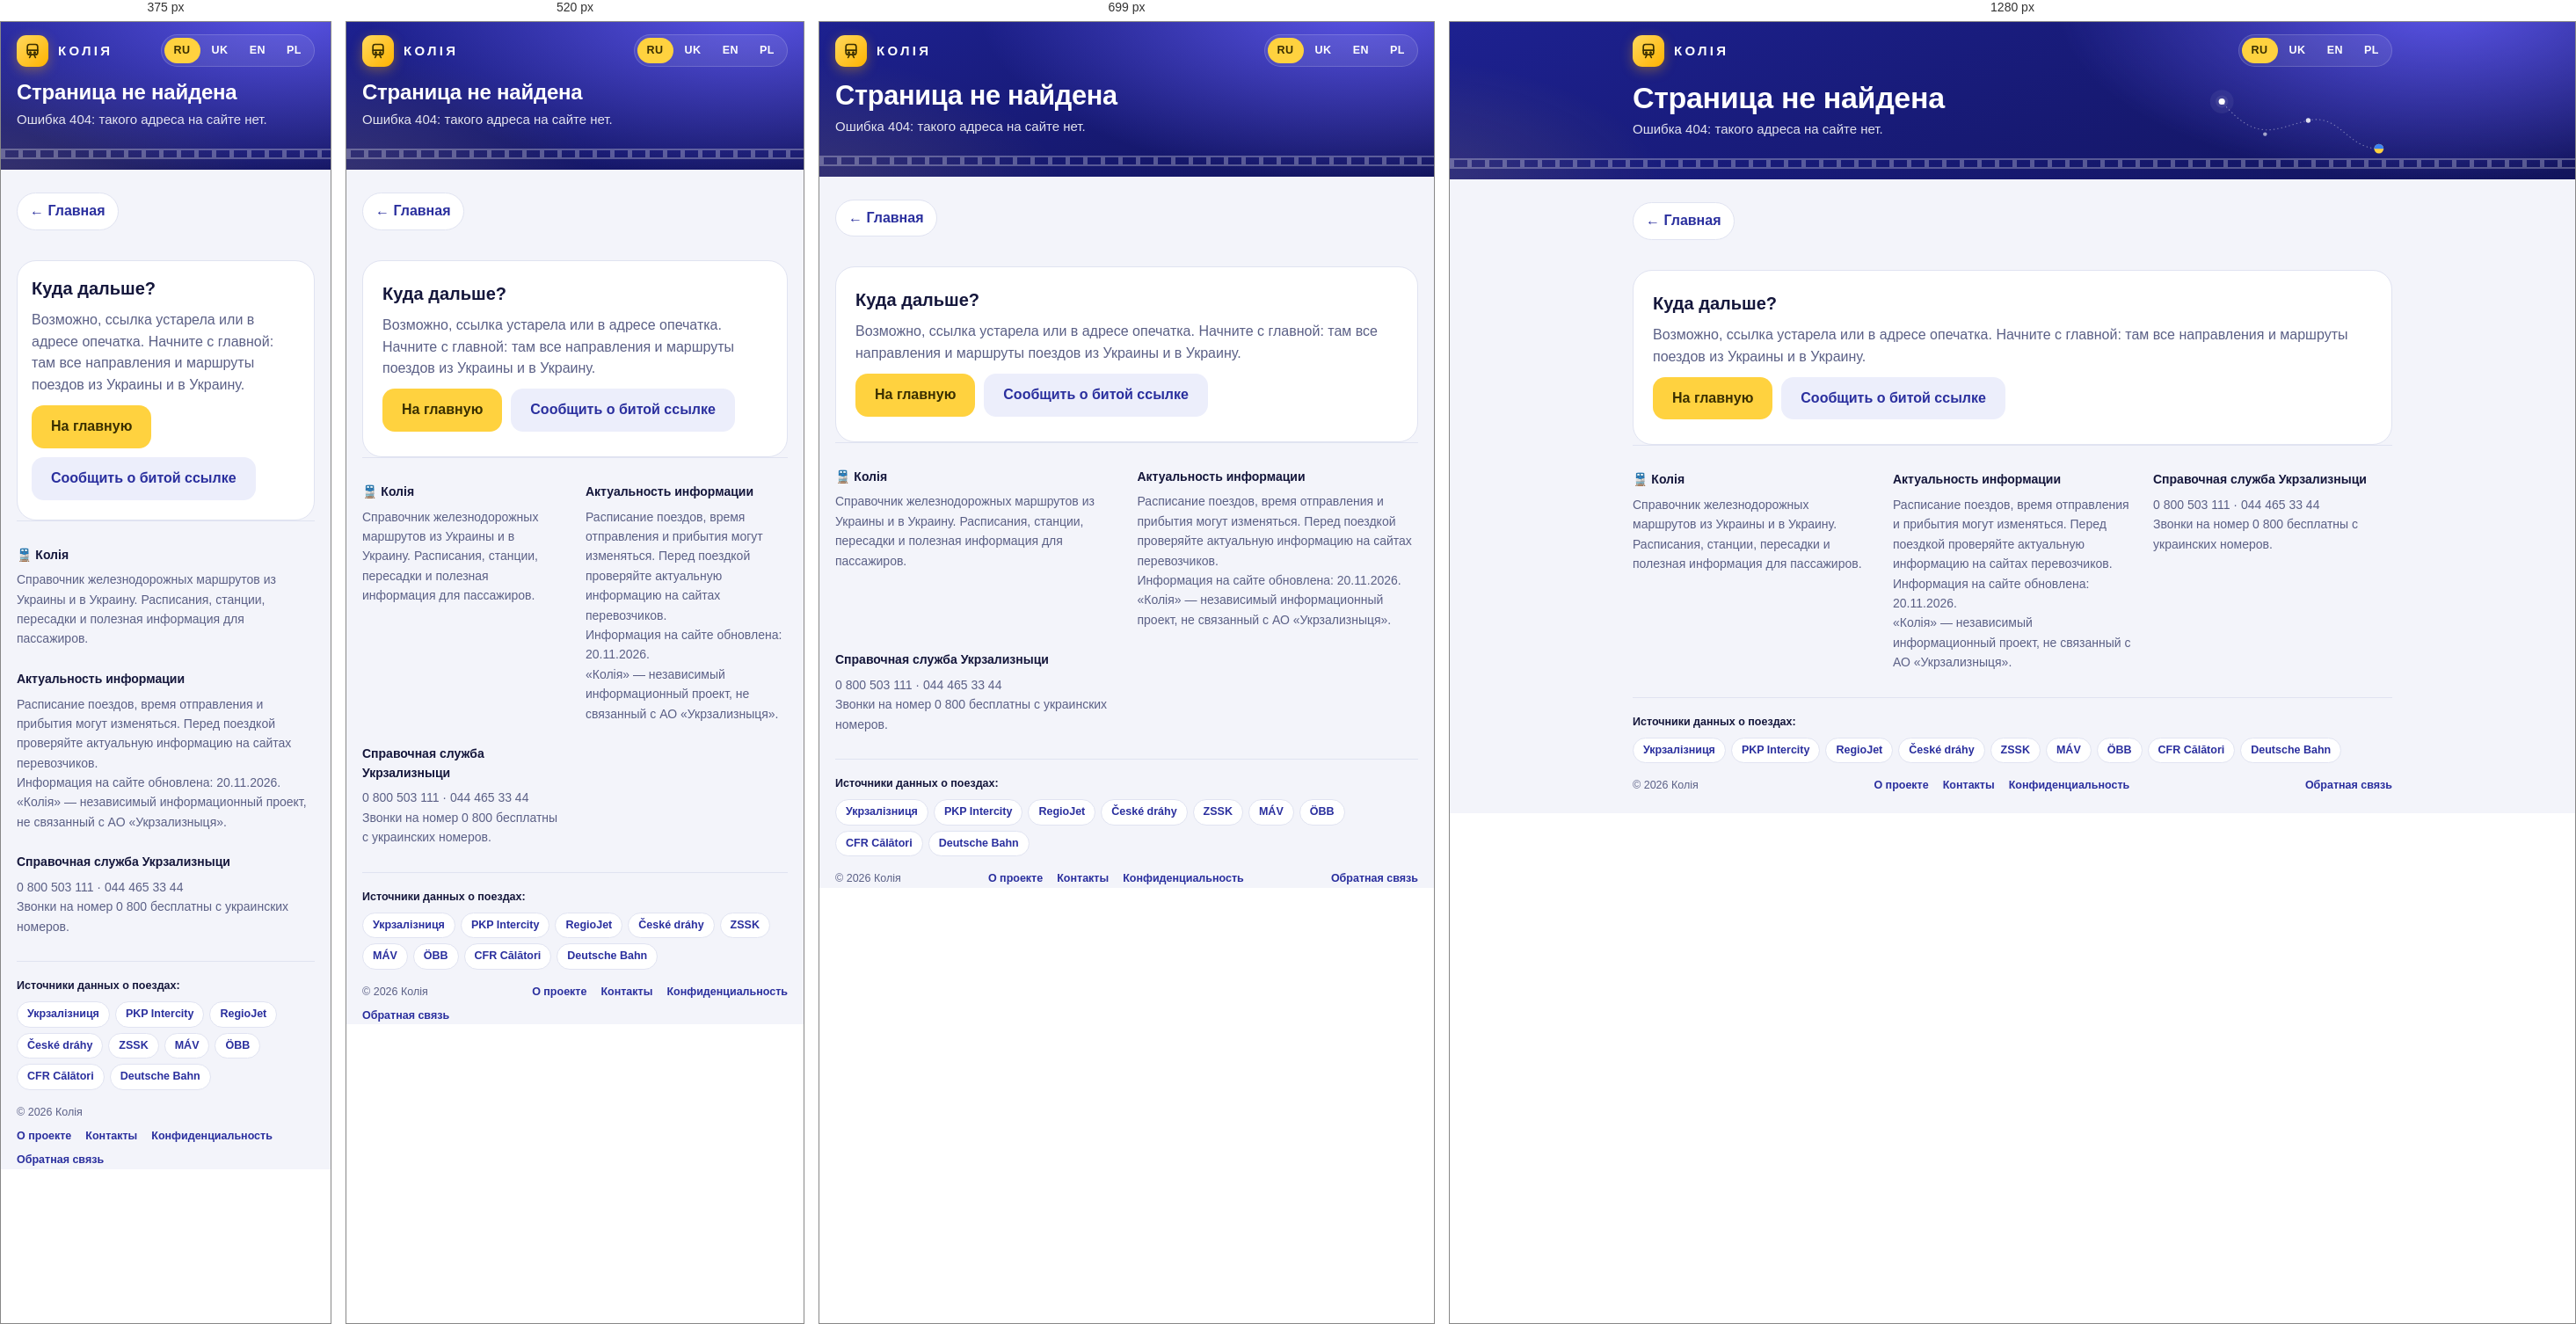
Rendered at 375 px, 520 px, 699 px and 1280 px, left to right.

<!-- file: 404.html -->
<!DOCTYPE html>
<!-- build vf0c87a9c -->
<html lang="ru">
<head>
    <meta charset="utf-8">
    <meta name="viewport" content="width=device-width, initial-scale=1, viewport-fit=cover">
    <title>Страница не найдена | Колія</title>
    <meta name="description" content="Такой страницы нет. Вернитесь на главную и выберите маршрут.">
    <meta name="robots" content="noindex">
    <meta name="theme-color" content="#12145c">
    
    <meta property="og:type" content="website">
    <meta property="og:site_name" content="Колія">
    <meta property="og:title" content="Страница не найдена | Колія">
    <meta property="og:description" content="Такой страницы нет. Вернитесь на главную и выберите маршрут.">
        <meta property="og:locale" content="ru_RU">

    <meta property="og:image" content="https://koliya.org/og-image.jpg">
    <meta property="og:image:width" content="1200">
    <meta property="og:image:height" content="630">
    <meta property="og:image:alt" content="Колія: поездом из Украины в Европу. Маршруты, расписания, пересадки">
    <meta name="twitter:card" content="summary_large_image">
    <meta name="twitter:image" content="https://koliya.org/og-image.jpg">
    <meta name="twitter:image:alt" content="Колія: поездом из Украины в Европу. Маршруты, расписания, пересадки">
        <link rel="preconnect" href="https://fonts.googleapis.com">
    <link rel="preconnect" href="https://fonts.gstatic.com" crossorigin>
    <link rel="stylesheet" href="https://fonts.googleapis.com/css2?family=Onest:wght@400;500;600;700&family=Manrope:wght@600;700;800&display=swap">
    <link rel="stylesheet" href="/style.css">
</head>
<body>
<div id="nf-main">
<header>
    <div class="wrap"><div class="hbar"><a class="logo" href="/"><span class="rails" aria-hidden="true"><svg viewBox="0 0 24 24" width="20" height="20" fill="none" stroke="currentColor" stroke-width="2" stroke-linecap="round" stroke-linejoin="round"><rect x="5" y="3" width="14" height="14" rx="3"/><path d="M5 11h14"/><circle cx="9" cy="14" r=".8" fill="currentColor"/><circle cx="15" cy="14" r=".8" fill="currentColor"/><path d="M8 21l2-4M16 21l-2-4"/></svg></span><span class="wm">КОЛІЯ</span></a><nav class="lang" aria-label="Language"><a href="/" hreflang="ru" lang="ru" class="on">RU</a><a href="/uk/" hreflang="uk" lang="uk">UK</a><a href="/en/" hreflang="en" lang="en">EN</a><a href="/pl/" hreflang="pl" lang="pl">PL</a></nav></div>
        <svg class="hero-art" viewBox="-24 -16 468 206" aria-hidden="true" focusable="false"><circle cx="410" cy="30" r="30" fill="#fff" fill-opacity=".06"/><circle cx="410" cy="30" r="16" fill="#fff" fill-opacity=".08"/><path d="M10 150C90 150 110 60 190 78S320 140 410 30" fill="none" stroke="#fff" stroke-opacity=".4" stroke-width="2.5" stroke-dasharray="1 9" stroke-linecap="round"/><circle cx="190" cy="78" r="6" fill="#fff" fill-opacity=".85"/><circle cx="300" cy="113" r="5" fill="#fff" fill-opacity=".6"/><circle cx="410" cy="30" r="8" fill="#fff"/><g transform="translate(10 150)"><circle r="12" fill="#ffd23f"/><path d="M-12 0A12 12 0 0 1 12 0Z" fill="#3b82f6"/></g></svg>
        <h1>Страница не найдена</h1>
        <p id="lead">Ошибка 404: такого адреса на сайте нет.</p></div>
</header>
<main class="wrap"><a class="back" href="/">← Главная</a>
<div class="doc">
<section class="panel"><h2>Куда дальше?</h2><p>Возможно, ссылка устарела или в адресе опечатка. Начните с главной: там все направления и маршруты поездов из Украины и в Украину.</p><p style="display:flex;flex-wrap:wrap;gap:10px"><a class="btn pri" style="margin:0;padding:12px 22px" href="/">На главную</a><button type="button" class="btn fb-open" style="margin:0" data-fb="data">Сообщить о битой ссылке</button></p></section>
</div></main>
<footer class="wrap" id="site-footer"><div class="fcols">
<div><b>🚆 Колія</b><p>Справочник железнодорожных маршрутов из Украины и в Украину. Расписания, станции, пересадки и полезная информация для пассажиров.</p></div>
<div><b>Актуальность информации</b>
<p>Расписание поездов, время отправления и прибытия могут изменяться. Перед поездкой проверяйте актуальную информацию на сайтах перевозчиков.</p>
<p>Информация на сайте обновлена: <time class="fdate">20.11.2026</time>.</p>
<p>«Колія» — независимый информационный проект, не связанный с АО «Укрзализныця».</p></div>
<div><b>Справочная служба Укрзализныци</b><p>0 800 503 111 · 044 465 33 44<br>Звонки на номер 0 800 бесплатны с украинских номеров.</p></div></div>
<div class="fbar"><div class="fsrc"><span class="fsl">Источники данных о поездах:</span><ul class="fchips"><li><a href="https://uz.gov.ua/" target="_blank" rel="noopener">Укрзалізниця</a></li><li><a href="https://intercity.pl/" target="_blank" rel="noopener">PKP Intercity</a></li><li><a href="https://regiojet.cz/" target="_blank" rel="noopener">RegioJet</a></li><li><a href="https://www.cd.cz/" target="_blank" rel="noopener">České dráhy</a></li><li><a href="https://www.zssk.sk/" target="_blank" rel="noopener">ZSSK</a></li><li><a href="https://jegy.mav.hu/" target="_blank" rel="noopener">MÁV</a></li><li><a href="https://www.oebb.at/" target="_blank" rel="noopener">ÖBB</a></li><li><a href="https://www.cfrcalatori.ro/" target="_blank" rel="noopener">CFR Călători</a></li><li><a href="https://www.bahn.de/" target="_blank" rel="noopener">Deutsche Bahn</a></li></ul></div>
<div class="flow"><span>© 2026 Колія</span><nav class="flinks"><a href="/about.html">О проекте</a><a href="/contacts.html">Контакты</a><a href="/privacy.html">Конфиденциальность</a></nav><button type="button" class="fb-link" data-fb="other">Обратная связь</button></div></div></footer>
</div>
<template id="nf-uk" data-title="Сторінку не знайдено | Колія"><header>
    <div class="wrap"><div class="hbar"><a class="logo" href="/uk/"><span class="rails" aria-hidden="true"><svg viewBox="0 0 24 24" width="20" height="20" fill="none" stroke="currentColor" stroke-width="2" stroke-linecap="round" stroke-linejoin="round"><rect x="5" y="3" width="14" height="14" rx="3"/><path d="M5 11h14"/><circle cx="9" cy="14" r=".8" fill="currentColor"/><circle cx="15" cy="14" r=".8" fill="currentColor"/><path d="M8 21l2-4M16 21l-2-4"/></svg></span><span class="wm">КОЛІЯ</span></a><nav class="lang" aria-label="Language"><a href="/" hreflang="ru" lang="ru">RU</a><a href="/uk/" hreflang="uk" lang="uk" class="on">UK</a><a href="/en/" hreflang="en" lang="en">EN</a><a href="/pl/" hreflang="pl" lang="pl">PL</a></nav></div>
        <svg class="hero-art" viewBox="-24 -16 468 206" aria-hidden="true" focusable="false"><circle cx="410" cy="30" r="30" fill="#fff" fill-opacity=".06"/><circle cx="410" cy="30" r="16" fill="#fff" fill-opacity=".08"/><path d="M10 150C90 150 110 60 190 78S320 140 410 30" fill="none" stroke="#fff" stroke-opacity=".4" stroke-width="2.5" stroke-dasharray="1 9" stroke-linecap="round"/><circle cx="190" cy="78" r="6" fill="#fff" fill-opacity=".85"/><circle cx="300" cy="113" r="5" fill="#fff" fill-opacity=".6"/><circle cx="410" cy="30" r="8" fill="#fff"/><g transform="translate(10 150)"><circle r="12" fill="#ffd23f"/><path d="M-12 0A12 12 0 0 1 12 0Z" fill="#3b82f6"/></g></svg>
        <h1>Сторінку не знайдено</h1>
        <p id="lead">Помилка 404: такої адреси на сайті немає.</p></div>
</header>
<main class="wrap"><a class="back" href="/uk/">← Головна</a>
<div class="doc">
<section class="panel"><h2>Куди далі?</h2><p>Можливо, посилання застаріло або в адресі є помилка. Почніть з головної: там усі напрямки та маршрути потягів з України та в Україну.</p><p style="display:flex;flex-wrap:wrap;gap:10px"><a class="btn pri" style="margin:0;padding:12px 22px" href="/uk/">На головну</a><button type="button" class="btn fb-open" style="margin:0" data-fb="data">Повідомити про зламане посилання</button></p></section>
</div></main>
<footer class="wrap" id="site-footer"><div class="fcols">
<div><b>🚆 Колія</b><p>Довідник залізничних маршрутів з України та в Україну. Розклади, станції, пересадки та корисна інформація для пасажирів.</p></div>
<div><b>Актуальність інформації</b>
<p>Розклад поїздів, час відправлення та прибуття можуть змінюватися. Перед поїздкою перевіряйте актуальну інформацію на сайтах перевізників.</p>
<p>Інформацію на сайті оновлено: <time class="fdate">20.11.2026</time>.</p>
<p>«Колія» — незалежний інформаційний проєкт, не пов’язаний з АТ «Укрзалізниця».</p></div>
<div><b>Довідкова служба Укрзалізниці</b><p>0 800 503 111 · 044 465 33 44<br>Дзвінки на номер 0 800 безкоштовні з українських номерів.</p></div></div>
<div class="fbar"><div class="fsrc"><span class="fsl">Джерела даних про поїзди:</span><ul class="fchips"><li><a href="https://uz.gov.ua/" target="_blank" rel="noopener">Укрзалізниця</a></li><li><a href="https://intercity.pl/" target="_blank" rel="noopener">PKP Intercity</a></li><li><a href="https://regiojet.cz/" target="_blank" rel="noopener">RegioJet</a></li><li><a href="https://www.cd.cz/" target="_blank" rel="noopener">České dráhy</a></li><li><a href="https://www.zssk.sk/" target="_blank" rel="noopener">ZSSK</a></li><li><a href="https://jegy.mav.hu/" target="_blank" rel="noopener">MÁV</a></li><li><a href="https://www.oebb.at/" target="_blank" rel="noopener">ÖBB</a></li><li><a href="https://www.cfrcalatori.ro/" target="_blank" rel="noopener">CFR Călători</a></li><li><a href="https://www.bahn.de/" target="_blank" rel="noopener">Deutsche Bahn</a></li></ul></div>
<div class="flow"><span>© 2026 Колія</span><nav class="flinks"><a href="/uk/about.html">Про проєкт</a><a href="/uk/contacts.html">Контакти</a><a href="/uk/privacy.html">Конфіденційність</a></nav><button type="button" class="fb-link" data-fb="other">Зворотний зв’язок</button></div></div></footer></template>
<template id="nf-en" data-title="Page not found | Koliya"><header>
    <div class="wrap"><div class="hbar"><a class="logo" href="/en/"><span class="rails" aria-hidden="true"><svg viewBox="0 0 24 24" width="20" height="20" fill="none" stroke="currentColor" stroke-width="2" stroke-linecap="round" stroke-linejoin="round"><rect x="5" y="3" width="14" height="14" rx="3"/><path d="M5 11h14"/><circle cx="9" cy="14" r=".8" fill="currentColor"/><circle cx="15" cy="14" r=".8" fill="currentColor"/><path d="M8 21l2-4M16 21l-2-4"/></svg></span><span class="wm">КОЛІЯ</span></a><nav class="lang" aria-label="Language"><a href="/" hreflang="ru" lang="ru">RU</a><a href="/uk/" hreflang="uk" lang="uk">UK</a><a href="/en/" hreflang="en" lang="en" class="on">EN</a><a href="/pl/" hreflang="pl" lang="pl">PL</a></nav></div>
        <svg class="hero-art" viewBox="-24 -16 468 206" aria-hidden="true" focusable="false"><circle cx="410" cy="30" r="30" fill="#fff" fill-opacity=".06"/><circle cx="410" cy="30" r="16" fill="#fff" fill-opacity=".08"/><path d="M10 150C90 150 110 60 190 78S320 140 410 30" fill="none" stroke="#fff" stroke-opacity=".4" stroke-width="2.5" stroke-dasharray="1 9" stroke-linecap="round"/><circle cx="190" cy="78" r="6" fill="#fff" fill-opacity=".85"/><circle cx="300" cy="113" r="5" fill="#fff" fill-opacity=".6"/><circle cx="410" cy="30" r="8" fill="#fff"/><g transform="translate(10 150)"><circle r="12" fill="#ffd23f"/><path d="M-12 0A12 12 0 0 1 12 0Z" fill="#3b82f6"/></g></svg>
        <h1>Page not found</h1>
        <p id="lead">Error 404: there is no such address on this site.</p></div>
</header>
<main class="wrap"><a class="back" href="/en/">← Home</a>
<div class="doc">
<section class="panel"><h2>Where to next?</h2><p>The link may be outdated or the address may contain a typo. Start from the home page: it lists all directions and train routes from and to Ukraine.</p><p style="display:flex;flex-wrap:wrap;gap:10px"><a class="btn pri" style="margin:0;padding:12px 22px" href="/en/">Go to home page</a><button type="button" class="btn fb-open" style="margin:0" data-fb="data">Report a broken link</button></p></section>
</div></main>
<footer class="wrap" id="site-footer"><div class="fcols">
<div><b>🚆 Колія</b><p>A guide to rail routes from and to Ukraine: timetables, stations, transfers and useful information for passengers.</p></div>
<div><b>Keeping information up to date</b>
<p>Train timetables and departure and arrival times may change. Before you travel, check current information on the carriers’ websites.</p>
<p>Site information last updated: <time class="fdate">20.11.2026</time>.</p>
<p>Koliya is an independent information project and is not affiliated with JSC Ukrzaliznytsia.</p></div>
<div><b>Ukrzaliznytsia information line</b><p>0 800 503 111 · 044 465 33 44<br>Calls to 0 800 are free from Ukrainian numbers.</p></div></div>
<div class="fbar"><div class="fsrc"><span class="fsl">Train data sources:</span><ul class="fchips"><li><a href="https://uz.gov.ua/" target="_blank" rel="noopener">Укрзалізниця</a></li><li><a href="https://intercity.pl/" target="_blank" rel="noopener">PKP Intercity</a></li><li><a href="https://regiojet.cz/" target="_blank" rel="noopener">RegioJet</a></li><li><a href="https://www.cd.cz/" target="_blank" rel="noopener">České dráhy</a></li><li><a href="https://www.zssk.sk/" target="_blank" rel="noopener">ZSSK</a></li><li><a href="https://jegy.mav.hu/" target="_blank" rel="noopener">MÁV</a></li><li><a href="https://www.oebb.at/" target="_blank" rel="noopener">ÖBB</a></li><li><a href="https://www.cfrcalatori.ro/" target="_blank" rel="noopener">CFR Călători</a></li><li><a href="https://www.bahn.de/" target="_blank" rel="noopener">Deutsche Bahn</a></li></ul></div>
<div class="flow"><span>© 2026 Колія</span><nav class="flinks"><a href="/en/about.html">About</a><a href="/en/contacts.html">Contact</a><a href="/en/privacy.html">Privacy</a></nav><button type="button" class="fb-link" data-fb="other">Feedback</button></div></div></footer></template>
<template id="nf-pl" data-title="Nie znaleziono strony | Koliya"><header>
    <div class="wrap"><div class="hbar"><a class="logo" href="/pl/"><span class="rails" aria-hidden="true"><svg viewBox="0 0 24 24" width="20" height="20" fill="none" stroke="currentColor" stroke-width="2" stroke-linecap="round" stroke-linejoin="round"><rect x="5" y="3" width="14" height="14" rx="3"/><path d="M5 11h14"/><circle cx="9" cy="14" r=".8" fill="currentColor"/><circle cx="15" cy="14" r=".8" fill="currentColor"/><path d="M8 21l2-4M16 21l-2-4"/></svg></span><span class="wm">КОЛІЯ</span></a><nav class="lang" aria-label="Language"><a href="/" hreflang="ru" lang="ru">RU</a><a href="/uk/" hreflang="uk" lang="uk">UK</a><a href="/en/" hreflang="en" lang="en">EN</a><a href="/pl/" hreflang="pl" lang="pl" class="on">PL</a></nav></div>
        <svg class="hero-art" viewBox="-24 -16 468 206" aria-hidden="true" focusable="false"><circle cx="410" cy="30" r="30" fill="#fff" fill-opacity=".06"/><circle cx="410" cy="30" r="16" fill="#fff" fill-opacity=".08"/><path d="M10 150C90 150 110 60 190 78S320 140 410 30" fill="none" stroke="#fff" stroke-opacity=".4" stroke-width="2.5" stroke-dasharray="1 9" stroke-linecap="round"/><circle cx="190" cy="78" r="6" fill="#fff" fill-opacity=".85"/><circle cx="300" cy="113" r="5" fill="#fff" fill-opacity=".6"/><circle cx="410" cy="30" r="8" fill="#fff"/><g transform="translate(10 150)"><circle r="12" fill="#ffd23f"/><path d="M-12 0A12 12 0 0 1 12 0Z" fill="#3b82f6"/></g></svg>
        <h1>Nie znaleziono strony</h1>
        <p id="lead">Błąd 404: takiego adresu nie ma w serwisie.</p></div>
</header>
<main class="wrap"><a class="back" href="/pl/">← Strona główna</a>
<div class="doc">
<section class="panel"><h2>Co dalej?</h2><p>Link mógł się zdezaktualizować albo w adresie jest literówka. Zacznij od strony głównej: znajdziesz tam wszystkie kierunki i trasy pociągów z Ukrainy i do Ukrainy.</p><p style="display:flex;flex-wrap:wrap;gap:10px"><a class="btn pri" style="margin:0;padding:12px 22px" href="/pl/">Na stronę główną</a><button type="button" class="btn fb-open" style="margin:0" data-fb="data">Zgłoś zepsuty link</button></p></section>
</div></main>
<footer class="wrap" id="site-footer"><div class="fcols">
<div><b>🚆 Колія</b><p>Przewodnik po trasach kolejowych z Ukrainy i do Ukrainy: rozkłady jazdy, stacje, przesiadki i przydatne informacje dla pasażerów.</p></div>
<div><b>Aktualność informacji</b>
<p>Rozkłady jazdy oraz godziny odjazdów i przyjazdów mogą ulec zmianie. Przed podróżą sprawdź aktualne informacje na stronach przewoźników.</p>
<p>Informacje w serwisie zaktualizowano: <time class="fdate">20.11.2026</time>.</p>
<p>„Koliya” to niezależny projekt informacyjny, niezwiązany z JSC Ukrzaliznytsia.</p></div>
<div><b>Infolinia Ukrzaliznyci</b><p>0 800 503 111 · 044 465 33 44<br>Połączenia na numer 0 800 są bezpłatne z numerów ukraińskich.</p></div></div>
<div class="fbar"><div class="fsrc"><span class="fsl">Źródła danych o pociągach:</span><ul class="fchips"><li><a href="https://uz.gov.ua/" target="_blank" rel="noopener">Укрзалізниця</a></li><li><a href="https://intercity.pl/" target="_blank" rel="noopener">PKP Intercity</a></li><li><a href="https://regiojet.cz/" target="_blank" rel="noopener">RegioJet</a></li><li><a href="https://www.cd.cz/" target="_blank" rel="noopener">České dráhy</a></li><li><a href="https://www.zssk.sk/" target="_blank" rel="noopener">ZSSK</a></li><li><a href="https://jegy.mav.hu/" target="_blank" rel="noopener">MÁV</a></li><li><a href="https://www.oebb.at/" target="_blank" rel="noopener">ÖBB</a></li><li><a href="https://www.cfrcalatori.ro/" target="_blank" rel="noopener">CFR Călători</a></li><li><a href="https://www.bahn.de/" target="_blank" rel="noopener">Deutsche Bahn</a></li></ul></div>
<div class="flow"><span>© 2026 Колія</span><nav class="flinks"><a href="/pl/about.html">O projekcie</a><a href="/pl/contacts.html">Kontakt</a><a href="/pl/privacy.html">Prywatność</a></nav><button type="button" class="fb-link" data-fb="other">Kontakt</button></div></div></footer></template>
<script>(function(){var m=location.pathname.match(/^\/(uk|en|pl)(\/|$)/),L=m?m[1]:"ru";window.LANG=L;if(L!=="ru"){var t=document.getElementById("nf-"+L);document.documentElement.lang=L;document.title=t.dataset.title;document.getElementById("nf-main").innerHTML=t.innerHTML}document.write('<script src="/dict/'+L+'.js"><\/script>')})()</script>
<script src="/config.js"></script>
<script src="/pages.js"></script>
<script src="/common.js?v=f0c87a9c"></script>
<script src="/consent.js?v=f0c87a9c"></script>
</body>
</html>


/* @media block from style.css */
@media (max-width: 480px) {
    .board {
        padding: 20px 16px 22px;
        gap: 8px 8px
    }

    .pt span {
        font-size: 17px
    }

    .body {
        padding: 4px 16px 18px
    }

    .mid {
        min-width: 44px
    }

    .tl {
        --tw: 58px;
        --gap: 34px
    }
}

/* @media block from style.css */
@media (min-width:640px){.cgrid{grid-template-columns:repeat(4,1fr)}}

/* @media block from style.css */
@media (max-width:480px){.panel{padding:16px}.cc{padding:12px}}

/* @media block from style.css */
@media (max-width:760px){
  details.opt>summary{grid-template-columns:minmax(0,1fr);padding:14px 16px;gap:12px}
  .oc-side{border-left:0;padding:10px 12px;border-radius:16px;background:var(--soft);justify-content:space-between;flex-wrap:wrap}
  .opt.is-d .oc-side{background:transparent;padding:0;justify-content:flex-end}
  .nc{display:none}
  .oc .pt time{font-size:clamp(28px,8.5vw,36px)}
  .howbar{flex-wrap:wrap}
}

/* @media block from style.css */
@media (min-width:761px){
.oc-row{grid-template-columns:118px minmax(70px,1fr) 118px}
.oc-side{width:432px;box-sizing:border-box;flex:none}
.oc-side .xfs{width:240px;flex:none}
.oc-side .nc{width:240px;box-sizing:border-box;justify-content:center}
.oc-side .more{width:150px;flex:none;box-sizing:border-box;justify-content:center;margin-left:auto}
}

/* @media block from style.css */
@media (max-width:760px){
.oc-side .xfs{flex:1 1 150px;gap:8px}
.oc-side .more{margin-left:auto}
.oc .pt.end{align-items:flex-end;text-align:right}
}

/* @media block from style.css */
@media (max-width:560px){
  .pg:has(details) .rts,.pg.wide .rts{grid-template-columns:1fr}
  .pg details .rt.d-o,.pg details .rt.d-i,.pg.wide .rt.d-o,.pg.wide .rt.d-i{grid-column:auto}
}

/* @media block from style.css */
@media (max-width:480px){.fold-less{margin-left:92px}}

/* @media block from style.css */
@media (min-width: 760px) {
    header h1 {
        max-width: min(760px, 66%)
    }

    header p {
        max-width: min(830px, 70%)
    }
}

/* @media block from style.css */
@media (max-width: 759px) {
    .hero-art {
        display: none
    }
}

/* @media block from style.css */
@media (max-width:480px){.ckb-b{width:100%}.ckb-b button{flex:1}}